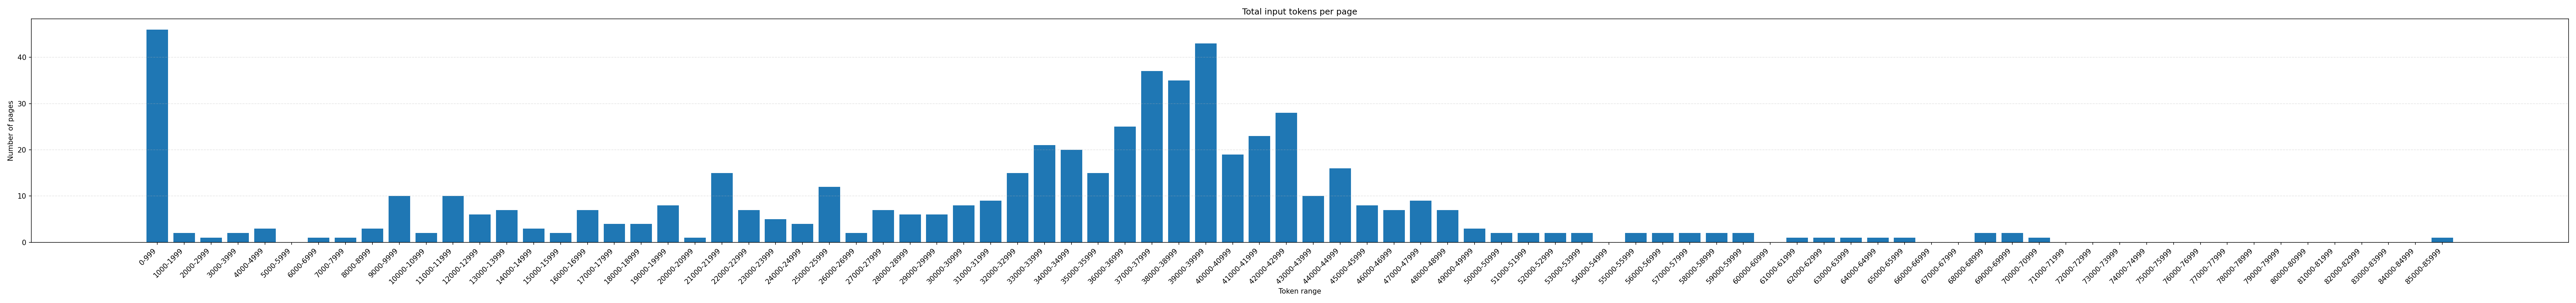

The file beside this chart, header and first rows:
token_bin, page_count
0-999, 46
1000-1999, 2
2000-2999, 1
3000-3999, 2
4000-4999, 3
5000-5999, 0
6000-6999, 1
7000-7999, 1
8000-8999, 3
9000-9999, 10
10000-10999, 2
11000-11999, 10
12000-12999, 6
13000-13999, 7
14000-14999, 3
15000-15999, 2
16000-16999, 7
17000-17999, 4
18000-18999, 4
19000-19999, 8
20000-20999, 1
21000-21999, 15
22000-22999, 7
23000-23999, 5
24000-24999, 4
25000-25999, 12
26000-26999, 2
27000-27999, 7
28000-28999, 6
29000-29999, 6
30000-30999, 8
31000-31999, 9
32000-32999, 15
33000-33999, 21
34000-34999, 20
35000-35999, 15
36000-36999, 25
37000-37999, 37
38000-38999, 35
39000-39999, 43
40000-40999, 19
41000-41999, 23
42000-42999, 28
43000-43999, 10
44000-44999, 16
45000-45999, 8
46000-46999, 7
47000-47999, 9
48000-48999, 7
49000-49999, 3
50000-50999, 2
51000-51999, 2
52000-52999, 2
53000-53999, 2
54000-54999, 0
55000-55999, 2
56000-56999, 2
57000-57999, 2
58000-58999, 2
59000-59999, 2
... 26 more rows
